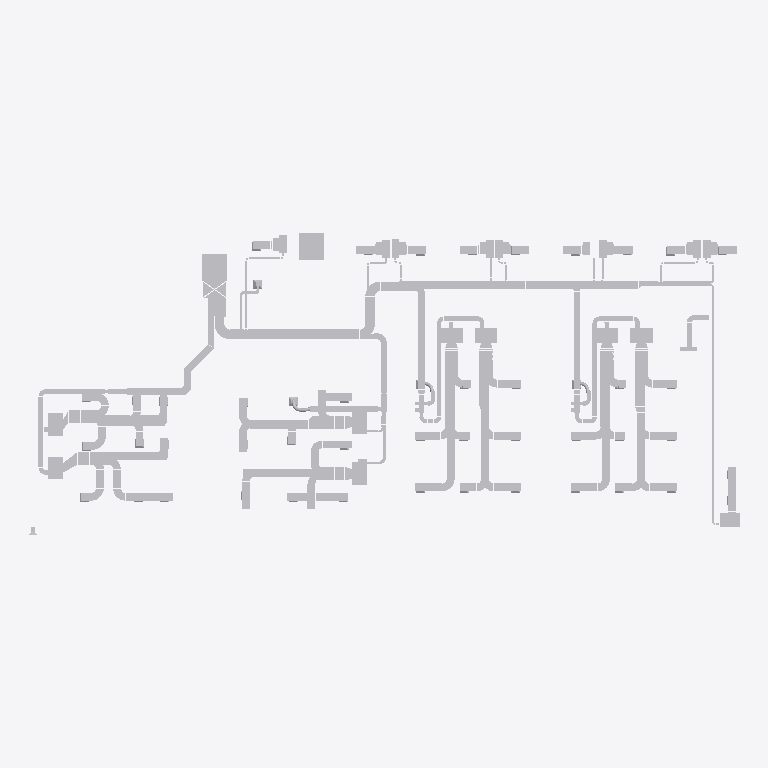
Plan cut of the same IFC building model at storey 'Storey' (level 0.00 m, cut at 1.40 m), seen from above with north up, elements coloured by IFC class (only those large enough to see are counted): 178 other elements (light grey). No cut surface shows.
Extent 39.5 m × 16.8 m × 0.9 m (x, y, z). Storeys (1): Storey at 0.00 m. Elements (335): 196 IfcFlowSegment, 96 IfcFlowTerminal, 43 IfcAirTerminalBox.

HEADER;
FILE_DESCRIPTION(('ViewDefinition [CoordinationView]'),'2;1');
FILE_NAME('demo1.ifc','2022-11-15T08:22:11',('Zaolin Pan'),('UST'),'IfcOpenShell','IfcOpenShell','');
FILE_SCHEMA(('IFC4'));
ENDSEC;
DATA;
#20=IFCPROJECT('2PvvIGPBuHxQm6EFoOv3un',#5,'the MEP system 1',$,$,$,$,(#11),#19);
#26=IFCSITE('2PvvIHPBuHxPZvEFoOv3un',#5,'Site',$,$,#25,$,$,.ELEMENT.,$,$,$,$,$);
#32=IFCBUILDING('2PvvIIPBuHxO$sEFoOv3un',#5,'Building',$,$,#31,$,$,.ELEMENT.,$,$,$);
#38=IFCBUILDINGSTOREY('2PvvIJPBuHxP53EFoOv3un',#5,'Storey',$,$,#37,$,$,.ELEMENT.,0.0);
#4144=IFCFLOWSEGMENT('2FZ6IOMXX7ouwaQFC7O3Eu',#5,'duct',$,$,#4070,#4143,$);
#7604=IFCFLOWSEGMENT('1hIsC7ttT4JQ79zsr$Wxp7',#5,'duct',$,$,#7422,#7603,$);
#5224=IFCFLOWSEGMENT('2Cveu6ew17HOpBRYI7RjjH',#5,'duct',$,$,#5113,#5223,$);
#2247=IFCFLOWSEGMENT('2c5DnHWjL3sQ_pN9ocMJiX',#5,'duct',$,$,#2220,#2246,$);
#774=IFCFLOWSEGMENT('2a10m_aAjAh9Asy4anMWls',#5,'duct',$,$,#635,#773,$);
#2512=IFCFLOWSEGMENT('08iGaE02v2vgi$s9hd16L5',#5,'duct',$,$,#2421,#2511,$);
#2367=IFCFLOWSEGMENT('0uSOZlz$v7cuBYnIENIw2e',#5,'duct',$,$,#2266,#2366,$);
#1063=IFCFLOWSEGMENT('1fpZYk9kb6rwSvGAgnfoj5',#5,'duct',$,$,#960,#1062,$);
#6742=IFCFLOWSEGMENT('3dhe4EWsv37vjWvonZtHjC',#5,'duct',$,$,#6689,#6741,$);
#8748=IFCFLOWSEGMENT('39SjwetcL1aAIytscjX1tw',#5,'duct',$,$,#8675,#8747,$);
#26254=IFCFLOWSEGMENT('1daUH9dmbAXvU4pi5OgnGi',#5,'duct',$,$,#26189,#26253,$);
#25923=IFCAIRTERMINALBOX('18HtSB0Pf51w3u3Jn39xLd',#5,'ahu',$,$,#25928,#25922,$,$);
#25839=IFCAIRTERMINALBOX('27Imuzpxb3COI3veFF4jJL',#5,'ahu',$,$,#25844,#25838,$,$);
#5981=IFCFLOWSEGMENT('1vvug5fZDAFBxhbdfWHQps',#5,'duct',$,$,#5925,#5980,$);
#6919=IFCFLOWSEGMENT('0zN_KHwcn5qPBs0pAsIEW8',#5,'duct',$,$,#6901,#6918,$);
#6288=IFCFLOWSEGMENT('1BBZ6LaoXCzg4zGYeWMD3G',#5,'duct',$,$,#6241,#6287,$);
#8615=IFCFLOWSEGMENT('1nxr76dFzFOvvVJuy4W2Eg',#5,'duct',$,$,#8573,#8614,$);
#8338=IFCFLOWSEGMENT('3qDi04e917M9w3VwljDiAp',#5,'duct',$,$,#8280,#8337,$);
#7304=IFCFLOWSEGMENT('21cUSkXxXBU8y1qNFWSc2l',#5,'duct',$,$,#7288,#7303,$);
#26383=IFCFLOWSEGMENT('1iNqOIADLBIfArKZDReh1w',#5,'duct',$,$,#26359,#26382,$);
#1476=IFCFLOWSEGMENT('31tKmK9hrDiAMZ7KN261L0',#5,'duct',$,$,#1460,#1475,$);
#5031=IFCFLOWSEGMENT('0x_vnH3j97MwmNz_OENRR7',#5,'duct',$,$,#5015,#5030,$);
#3153=IFCFLOWSEGMENT('00m1cwbDv8yQPrJD2mR_WG',#5,'duct',$,$,#3127,#3152,$);
#9699=IFCFLOWSEGMENT('1FS1XjsgjDTvxQWi4WZFf5',#5,'duct',$,$,#9683,#9698,$);
#75=IFCFLOWSEGMENT('2$xT7B0FnBceBTTwJQ2sGK',#5,'duct',$,$,#51,#74,$);
#1968=IFCFLOWSEGMENT('0Fvw7QZBfEAfqHrGtqsFlG',#5,'duct',$,$,#1944,#1967,$);
#3073=IFCFLOWSEGMENT('37Y4ZfzYnB5giSCE3jSyKt',#5,'duct',$,$,#3031,#3072,$);
#26170=IFCFLOWSEGMENT('3cCTEuvUb5zwFIwIM0cry_',#5,'duct',$,$,#26154,#26169,$);
#3661=IFCFLOWSEGMENT('35xUn28UH3NABMbr9VwsQZ',#5,'duct',$,$,#3645,#3660,$);
#3626=IFCFLOWSEGMENT('1hUKdiG3L7vh9WiZFj4D_$',#5,'duct',$,$,#3504,#3625,$);
#3108=IFCFLOWSEGMENT('3kN62QZcL1UxV0JA0Oj73Z',#5,'duct',$,$,#3092,#3107,$);
#22978=IFCAIRTERMINALBOX('0mx$DoJLbDpRs5ZpvRKmX0',#5,'grille',$,$,#22983,#22977,$,$);
#2402=IFCFLOWSEGMENT('0ZLwGEdKT69e24VxeHCnYW',#5,'duct',$,$,#2386,#2401,$);
#4620=IFCFLOWSEGMENT('1_s8bA4u94VPTDQZnJMDQe',#5,'duct',$,$,#4604,#4619,$);
#6358=IFCFLOWSEGMENT('2oci8V10r9zRcyfuGNkGuD',#5,'duct',$,$,#6342,#6357,$);
#6393=IFCFLOWSEGMENT('2m7luru054iRiNZCmz2yyL',#5,'duct',$,$,#6377,#6392,$);
#8783=IFCFLOWSEGMENT('3LkVclrGf73w1F2Dmtp5sR',#5,'duct',$,$,#8767,#8782,$);
#8818=IFCFLOWSEGMENT('3NOEM3Z9n6dvdGCOQwjewP',#5,'duct',$,$,#8802,#8817,$);
#906=IFCFLOWSEGMENT('3rjnNX3Uj628CWyLFH4gRQ',#5,'duct',$,$,#828,#905,$);
#6812=IFCFLOWSEGMENT('2PJHMmPtzFQRAUVRG264nm',#5,'duct',$,$,#6796,#6811,$);
#23191=IFCAIRTERMINALBOX('0JL_$2z5r4nQiH47HxxixN',#5,'grille',$,$,#23196,#23190,$,$);
#23688=IFCAIRTERMINALBOX('1MjHzctxX9WuHqezBW3ZCW',#5,'grille',$,$,#23693,#23687,$,$);
#3188=IFCFLOWSEGMENT('1FLNTCiUDBVfpQHKpYp4sS',#5,'duct',$,$,#3172,#3187,$);
#23617=IFCAIRTERMINALBOX('3GJE9gy_vCSByjSOucNPw2',#5,'grille',$,$,#23622,#23616,$,$);
#4655=IFCFLOWSEGMENT('0vvkozJ0TESu1NXBOWTxoH',#5,'duct',$,$,#4639,#4654,$);
#6847=IFCFLOWSEGMENT('3XTMs1wS55PfCjW3pWceFY',#5,'duct',$,$,#6831,#6846,$);
#23120=IFCAIRTERMINALBOX('3PAW6WJD5CTuWP21vjNDmv',#5,'grille',$,$,#23125,#23119,$,$);
#23262=IFCAIRTERMINALBOX('0c_TXG7T9FVffsDwyzJtbM',#5,'grille',$,$,#23267,#23261,$,$);
#23333=IFCAIRTERMINALBOX('2RrKBkvrrBTu37FGO6LbNH',#5,'grille',$,$,#23338,#23332,$,$);
#2896=IFCFLOWSEGMENT('3XrlkwOJz4axwtE6ErbWVY',#5,'duct',$,$,#2880,#2895,$);
#8853=IFCFLOWSEGMENT('1LBdOnHiP99ApaOpsidGvZ',#5,'duct',$,$,#8837,#8852,$);
#23759=IFCAIRTERMINALBOX('0PqIukYS11LQ$BAOncCS$W',#5,'grille',$,$,#23764,#23758,$,$);
#3755=IFCFLOWSEGMENT('2O0b84j5D9Su4Dh$REVDy3',#5,'duct',$,$,#3680,#3754,$);
#4051=IFCFLOWSEGMENT('3kIRmdjj94LBA6ya3h6tbd',#5,'duct',$,$,#4035,#4050,$);
#3901=IFCFLOWSEGMENT('2SIlFqMVT82uRyork91FQz',#5,'duct',$,$,#3820,#3900,$);
#6428=IFCFLOWSEGMENT('1VLnWLV4v5FwXtzhRxxMbf',#5,'duct',$,$,#6412,#6427,$);
#1925=IFCFLOWSEGMENT('1IZsV3L9XAcAFo4Fyz1p6d',#5,'duct',$,$,#1882,#1924,$);
#5353=IFCFLOWSEGMENT('0OrBvCje54FA8Vr2l9acVL',#5,'duct',$,$,#5337,#5352,$);
#7639=IFCFLOWSEGMENT('32uHp0oD13nR4t7MoiCPSR',#5,'duct',$,$,#7623,#7638,$);
#2826=IFCFLOWSEGMENT('3etrJxYrPDCBCDW_1q5rsU',#5,'duct',$,$,#2810,#2825,$);
#2072=IFCFLOWSEGMENT('0kAWdkqrTDd99sX7PN$924',#5,'duct',$,$,#1987,#2071,$);
#8196=IFCFLOWSEGMENT('22BtGvBevA5QCflJtbJdc1',#5,'duct',$,$,#8108,#8195,$);
#476=IFCFLOWSEGMENT('2dcdY0QQ5CDB_1B1sG6oeb',#5,'duct',$,$,#371,#475,$);
#26047=IFCAIRTERMINALBOX('3FRgtqY3P6DPRIwVo2yJnn',#5,'vav_4',$,$,#26006,#26046,$,$);
#26340=IFCFLOWSEGMENT('3rVcL8bdTBcOfdLF8neNIn',#5,'duct',$,$,#26273,#26339,$);
#5806=IFCFLOWSEGMENT('2OeJBubKHB2PlH04TMTrwW',#5,'duct',$,$,#5718,#5805,$);
#1281=IFCFLOWSEGMENT('3bGeEwpvPFcOXg_gSD70t2',#5,'duct',$,$,#1264,#1280,$);
#1351=IFCFLOWSEGMENT('1NcfCpMeT8yPlw6Uue4lSI',#5,'duct',$,$,#1335,#1350,$);
#3485=IFCFLOWSEGMENT('0NL7YI8XjFW9gFEeucVlPG',#5,'duct',$,$,#3469,#3484,$);
#4585=IFCFLOWSEGMENT('07A04t6NP6PBdcivmhmggw',#5,'duct',$,$,#4569,#4584,$);
#6777=IFCFLOWSEGMENT('2Ys0kHHcDB2h9ypI8ESmEy',#5,'duct',$,$,#6761,#6776,$);
#8054=IFCFLOWSEGMENT('0JAMhiVdvFRwolPckLN7NW',#5,'duct',$,$,#8038,#8053,$);
#9005=IFCFLOWSEGMENT('0BMzEfwDX37gnKEkLc5B29',#5,'duct',$,$,#8989,#9004,$);
#9594=IFCFLOWSEGMENT('2lje8Usgb5mOKb_TAcWdG$',#5,'duct',$,$,#9578,#9593,$);
#23049=IFCAIRTERMINALBOX('2Dq3qvbZf48frhu_0JSiAl',#5,'grille',$,$,#23054,#23048,$,$);
#23404=IFCAIRTERMINALBOX('2FbzsPCoLFfvMURaL$PLsG',#5,'grille',$,$,#23409,#23403,$,$);
#23475=IFCAIRTERMINALBOX('1T0sa30lHFd94vufK6RGiW',#5,'grille',$,$,#23480,#23474,$,$);
#23546=IFCAIRTERMINALBOX('2Ai1iAp9f2D8K_mlu7mtzV',#5,'grille',$,$,#23551,#23545,$,$);
#23830=IFCAIRTERMINALBOX('0NDFr1Ew1ENR7O8htStqgH',#5,'grille',$,$,#23835,#23829,$,$);
#24043=IFCAIRTERMINALBOX('3nkhsxVxX1eu0NqGcjdczH',#5,'grille',$,$,#24048,#24042,$,$);
#24114=IFCAIRTERMINALBOX('0hPToDeCjFiOdtpMi$iEp8',#5,'grille',$,$,#24119,#24113,$,$);
#25987=IFCAIRTERMINALBOX('0pyib8zQD3xPmnFiLZx3PL',#5,'vav_4',$,$,#25947,#25986,$,$);
#24185=IFCAIRTERMINALBOX('27k9zcwV11H8vl15C4h_gX',#5,'grille',$,$,#24190,#24184,$,$);
#25755=IFCAIRTERMINALBOX('3nM0jXstP0WgKZURXO8tlP',#5,'fcu_8',$,$,#25760,#25754,$,$);
#1511=IFCFLOWSEGMENT('2pO0E0O6D3e9SsxmzSLBJz',#5,'duct',$,$,#1495,#1510,$);
#9084=IFCFLOWSEGMENT('22W89ebsPE6BDqjS$$bovd',#5,'duct',$,$,#9068,#9083,$);
#24579=IFCAIRTERMINALBOX('0nC_9nRDX4ixUp6yVyUYrl',#5,'fcu_10',$,$,#24584,#24578,$,$);
#24663=IFCAIRTERMINALBOX('3Ym0gYtgf5b8val8blTOwE',#5,'fcu_10',$,$,#24668,#24662,$,$);
#24915=IFCAIRTERMINALBOX('2aMGn8deTE9xJZOh6GeBTp',#5,'fcu_10',$,$,#24920,#24914,$,$);
#2666=IFCFLOWSEGMENT('32jLrJF5z5Pv1e$sPpWU_K',#5,'duct',$,$,#2650,#2665,$);
#5664=IFCFLOWSEGMENT('0s_J$kIR5BrRlrx8QInC7Q',#5,'duct',$,$,#5648,#5663,$);
#6044=IFCFLOWSEGMENT('2IhgnEfw98DwKb1vShzobJ',#5,'duct',$,$,#6000,#6043,$);
#6670=IFCFLOWSEGMENT('0vDnm1WMX7OhCaNiGLTk4F',#5,'duct',$,$,#6654,#6669,$);
#8019=IFCFLOWSEGMENT('2gSREbHcf4h9ZQ_81IrzMN',#5,'duct',$,$,#8003,#8018,$);
#26094=IFCAIRTERMINALBOX('1nkyvFONj7cxCk1lC9iCvi',#5,'vav_4',$,$,#26066,#26093,$,$);
#7702=IFCFLOWSEGMENT('35Z0HpTPj5o8n5ZR8p48Ie',#5,'duct',$,$,#7658,#7701,$);
#23972=IFCAIRTERMINALBOX('2ZOkaVCPL7FhzfSCFc6Vnt',#5,'grille',$,$,#23977,#23971,$,$);
#2547=IFCFLOWSEGMENT('21OygPP4L04OC63fg9Nmf9',#5,'duct',$,$,#2531,#2546,$);
#24327=IFCAIRTERMINALBOX('0q7xmVwfzDORPdDumstPYU',#5,'fcu_10',$,$,#24332,#24326,$,$);
#24411=IFCAIRTERMINALBOX('20lwHhLaLEqPRg71BWkz59',#5,'fcu_10',$,$,#24416,#24410,$,$);
#24747=IFCAIRTERMINALBOX('2npieMoX1EWxT$P1vtftQw',#5,'fcu_10',$,$,#24752,#24746,$,$);
#24831=IFCAIRTERMINALBOX('0SoshLANTBS97By31A6Na0',#5,'fcu_10',$,$,#24836,#24830,$,$);
#1581=IFCFLOWSEGMENT('2gtcpZxrX5WeFd7AiL6XNX',#5,'duct',$,$,#1565,#1580,$);
#546=IFCFLOWSEGMENT('3Gln76qGX7QhjNsuZLCeEw',#5,'duct',$,$,#530,#545,$);
#616=IFCFLOWSEGMENT('3HhaFwBHX1CxPRNhkdmxzR',#5,'duct',$,$,#600,#615,$);
#5388=IFCFLOWSEGMENT('1tedAwZFj6dPozBELS5$Dm',#5,'duct',$,$,#5372,#5387,$);
#8373=IFCFLOWSEGMENT('3M_tJMpGz0ZxlCBqnELupk',#5,'duct',$,$,#8357,#8372,$);
#24495=IFCAIRTERMINALBOX('3fqpR1ChvAv8dPeBLgx4X3',#5,'fcu_10',$,$,#24500,#24494,$,$);
#5629=IFCFLOWSEGMENT('08FRo3tyj6RuJDqRUXjnuM',#5,'duct',$,$,#5613,#5628,$);
#3258=IFCFLOWSEGMENT('0Bp2gu2$TAqwocuUB0LOOF',#5,'duct',$,$,#3242,#3257,$);
#3223=IFCFLOWSEGMENT('2oFqGNhD942hgdkeoz4Nih',#5,'duct',$,$,#3207,#3222,$);
#4016=IFCFLOWSEGMENT('3zAEhvEbXAjfOcyh1tpE37',#5,'duct',$,$,#3999,#4015,$);
#1245=IFCFLOWSEGMENT('0ORR_243TFTRCtjmWzRKgr',#5,'duct',$,$,#1176,#1244,$);
#5318=IFCFLOWSEGMENT('2kKj5wfTT5Rw5BRcp3SF1R',#5,'duct',$,$,#5243,#5317,$);
#26135=IFCAIRTERMINALBOX('3aE4xfQRT5kArjHH8WLUKH',#5,'vav_4',$,$,#26113,#26134,$,$);
#1157=IFCFLOWSEGMENT('2Lchyo8qf9vv9F4M4fX698',#5,'duct',$,$,#1082,#1156,$);
#1546=IFCFLOWSEGMENT('2Vfkl6jK92WOUiyeK_ydt3',#5,'duct',$,$,#1530,#1545,$);
#2861=IFCFLOWSEGMENT('2jpADgA9PCofYbjsCiqaWb',#5,'duct',$,$,#2845,#2860,$);
#1441=IFCFLOWSEGMENT('0EQ0bGSaz6EwdBXg8vC_zR',#5,'duct',$,$,#1370,#1440,$);
#1769=IFCFLOWSEGMENT('3Mo47aSZzBkhc33Qs6GNRr',#5,'duct',$,$,#1694,#1768,$);
#24999=IFCAIRTERMINALBOX('0iO_HSlHb8s8_ld_T4JP60',#5,'fcu_4',$,$,#25004,#24998,$,$);
#25671=IFCAIRTERMINALBOX('3CHpg3AbP8ZgeLEN3pDzaf',#5,'fcu_4',$,$,#25676,#25670,$,$);
#1863=IFCFLOWSEGMENT('02PYHUSwP9jAjOa0o3jGBK',#5,'duct',$,$,#1788,#1862,$);
#5594=IFCFLOWSEGMENT('3Pra8YSDP71wGCoaAy_IEz',#5,'duct',$,$,#5578,#5593,$);
#1675=IFCFLOWSEGMENT('0gNC0g4hf2QOGE5wiN4yWa',#5,'duct',$,$,#1600,#1674,$);
#45128=IFCFLOWSEGMENT('0N9Py2rCLCOhbQbEGuoxOM',#5,'air pipe',$,$,#45133,#45127,$);
#3012=IFCFLOWSEGMENT('1_TsWCFMX8QBNDnDmIKtpW',#5,'duct',$,$,#2952,#3011,$);
#809=IFCFLOWSEGMENT('1oKiD7qHP13fjZmw2Stv$0',#5,'duct',$,$,#793,#808,$);
#941=IFCFLOWSEGMENT('3NJ3mieo50Ze6UYjgiRxQw',#5,'duct',$,$,#925,#940,$);
#1316=IFCFLOWSEGMENT('0q7Svvtxr0ARWJs4__Glu1',#5,'duct',$,$,#1300,#1315,$);
#2201=IFCFLOWSEGMENT('1XVn41LXj06QgRrBaTp8WN',#5,'duct',$,$,#2126,#2200,$);
#7984=IFCFLOWSEGMENT('2aREtECQH6$eMeGJYY7oYa',#5,'duct',$,$,#7968,#7983,$);
#25083=IFCAIRTERMINALBOX('35INE3ZxbDrPkczeMu07FN',#5,'fcu_4',$,$,#25088,#25082,$,$);
#25167=IFCAIRTERMINALBOX('37Pa6PZzTAKeDXSzJn8kES',#5,'fcu_4',$,$,#25172,#25166,$,$);
#25419=IFCAIRTERMINALBOX('2crKzfGQ98Wvr86eaVisy6',#5,'fcu_4',$,$,#25424,#25418,$,$);
#25503=IFCAIRTERMINALBOX('24X9lFan114RXBsgaLr3y9',#5,'fcu_4',$,$,#25508,#25502,$,$);
#25587=IFCAIRTERMINALBOX('24ACsAm3z9PxiqLo8NHCk1',#5,'fcu_4',$,$,#25592,#25586,$,$);
#9180=IFCFLOWSEGMENT('0HnzOwTBb4YeR0TtgaoAM3',#5,'duct',$,$,#9164,#9179,$);
#25335=IFCAIRTERMINALBOX('0l7WUBzgb5evuY0u0Tvd4a',#5,'fcu_4',$,$,#25340,#25334,$,$);
#25251=IFCAIRTERMINALBOX('0XgmNwBpj3Ye_tV9yoCM3X',#5,'fcu_4',$,$,#25256,#25250,$,$);
#22749=IFCFLOWTERMINAL('3el9qHjKjFU9$C2SLyzUi7',#22750,'air terminal',$,$,#22761,#22766,$);
#5699=IFCFLOWSEGMENT('0NHkXhbC145BesE1mvhnU2',#5,'duct',$,$,#5683,#5698,$);
#2107=IFCFLOWSEGMENT('14raA8dCP9JeuIhEnOfYYq',#5,'duct',$,$,#2091,#2106,$);
#2631=IFCFLOWSEGMENT('1AeanMY51Af9fo9ltOZQ2j',#5,'duct',$,$,#2615,#2630,$);
#8970=IFCFLOWSEGMENT('1hdS6pVVfBIuug2SX7ZRTf',#5,'duct',$,$,#8954,#8969,$);
#12299=IFCFLOWTERMINAL('1Xk52oHsz0Bebx4jceh4IO',#12300,'air terminal',$,$,#12311,#12316,$);
#3450=IFCFLOWSEGMENT('3hXyWjiubDJwjnKV8wlgxk',#5,'duct',$,$,#3409,#3449,$);
#6187=IFCFLOWSEGMENT('15SSYHGrjBmAm5eS16oXc_',#5,'duct',$,$,#6146,#6186,$);
#8089=IFCFLOWSEGMENT('2NDmCpAv53uwQ2rgTgg_iL',#5,'duct',$,$,#8073,#8088,$);
#3390=IFCFLOWSEGMENT('2k9ZusimD6ser_KflvPZIq',#5,'duct',$,$,#3347,#3389,$);
#5486=IFCFLOWSEGMENT('2zwt9BGjD2twlCAfNNTYpT',#5,'duct',$,$,#5442,#5485,$);
#7798=IFCFLOWSEGMENT('2Y7jOiNnj8fRID6wtMXuNz',#5,'duct',$,$,#7756,#7797,$);
#8519=IFCFLOWSEGMENT('0tDbC4WzL1px842xu5_IvR',#5,'duct',$,$,#8476,#8518,$);
#352=IFCFLOWSEGMENT('2WULWh1oLBJQyjEVTDQEG6',#5,'duct',$,$,#300,#351,$);
#6127=IFCFLOWSEGMENT('0himYbsjDDeeNB9bXTl4Gs',#5,'duct',$,$,#6098,#6126,$);
#24256=IFCAIRTERMINALBOX('2d$fVBUFX4pvZicmNtNQBe',#5,'grille',$,$,#24261,#24255,$,$);
#2933=IFCFLOWSEGMENT('2_w8bvqsn8rwIC8lH1wjzJ',#5,'duct',$,$,#2915,#2932,$);
#8457=IFCFLOWSEGMENT('1Jq9qRQD5Co8xvoMgjf8y7',#5,'duct',$,$,#8427,#8456,$);
#78909=IFCFLOWSEGMENT('03LHd2V15FKQL3RDB8T5My',#5,'air pipe',$,$,#78914,#78908,$);
#7403=IFCFLOWSEGMENT('3bt1_0IizFRQllf573VSTF',#5,'duct',$,$,#7387,#7402,$);
#7833=IFCFLOWSEGMENT('1RhROhlszCuPnzvt7DCMCB',#5,'duct',$,$,#7817,#7832,$);
#61372=IFCFLOWSEGMENT('1hneiO9bv3uuVItJ6XyQDt',#5,'air pipe',$,$,#61377,#61371,$);
#4222=IFCFLOWSEGMENT('0$h851jgP0qx2T1pyW1GX0',#5,'duct',$,$,#4206,#4221,$);
#6323=IFCFLOWSEGMENT('1OXToM5IrASwyujAZ4R8dL',#5,'duct',$,$,#6307,#6322,$);
#9818=IFCFLOWTERMINAL('3mBC6pCov80fYVI$QfoPvn',#5,'air terminal',$,$,#9823,#9817,$);
#7171=IFCFLOWSEGMENT('22EnW4DOzEmhUOKvTLEuF3',#5,'duct',$,$,#7127,#7170,$);
#7269=IFCFLOWSEGMENT('3ncxRsxTD1Ivy$SAXgNz3J',#5,'duct',$,$,#7225,#7268,$);
#9145=IFCFLOWSEGMENT('27Yw8AgLXApuAGxhxr$MIe',#5,'duct',$,$,#9103,#9144,$);
#141=IFCFLOWSEGMENT('18pYeXrYX3z8Buk5oAAs02',#5,'duct',$,$,#94,#140,$);
#211=IFCFLOWSEGMENT('3pcheUAM5CggmOP0urJDfT',#5,'duct',$,$,#160,#210,$);
#4894=IFCFLOWSEGMENT('3_zuwMnRjDmelK5rL4oZhB',#5,'duct',$,$,#4853,#4893,$);
#4929=IFCFLOWSEGMENT('2Zl4pg9ODCVQQ6X9jI7inb',#5,'duct',$,$,#4913,#4928,$);
#7206=IFCFLOWSEGMENT('3923a466DDvu6MqYmLbSt3',#5,'duct',$,$,#7190,#7205,$);
#16974=IFCFLOWTERMINAL('0lFa27JgDD5eG6JZAdS42c',#16975,'air terminal',$,$,#16986,#16991,$);
#4799=IFCFLOWSEGMENT('1H3qnY8mr7afoAMy3hUzl5',#5,'duct',$,$,#4752,#4798,$);
#4996=IFCFLOWSEGMENT('14_K7VWhz4XQVPC0cQyy8B',#5,'duct',$,$,#4948,#4995,$);
#7027=IFCFLOWSEGMENT('303bMiDs92p8HsjWNOoaqP',#5,'duct',$,$,#6981,#7026,$);
#8888=IFCFLOWSEGMENT('0hZLnZfdfD3gqZHzCNS4b8',#5,'duct',$,$,#8872,#8887,$);
ENDSEC;
